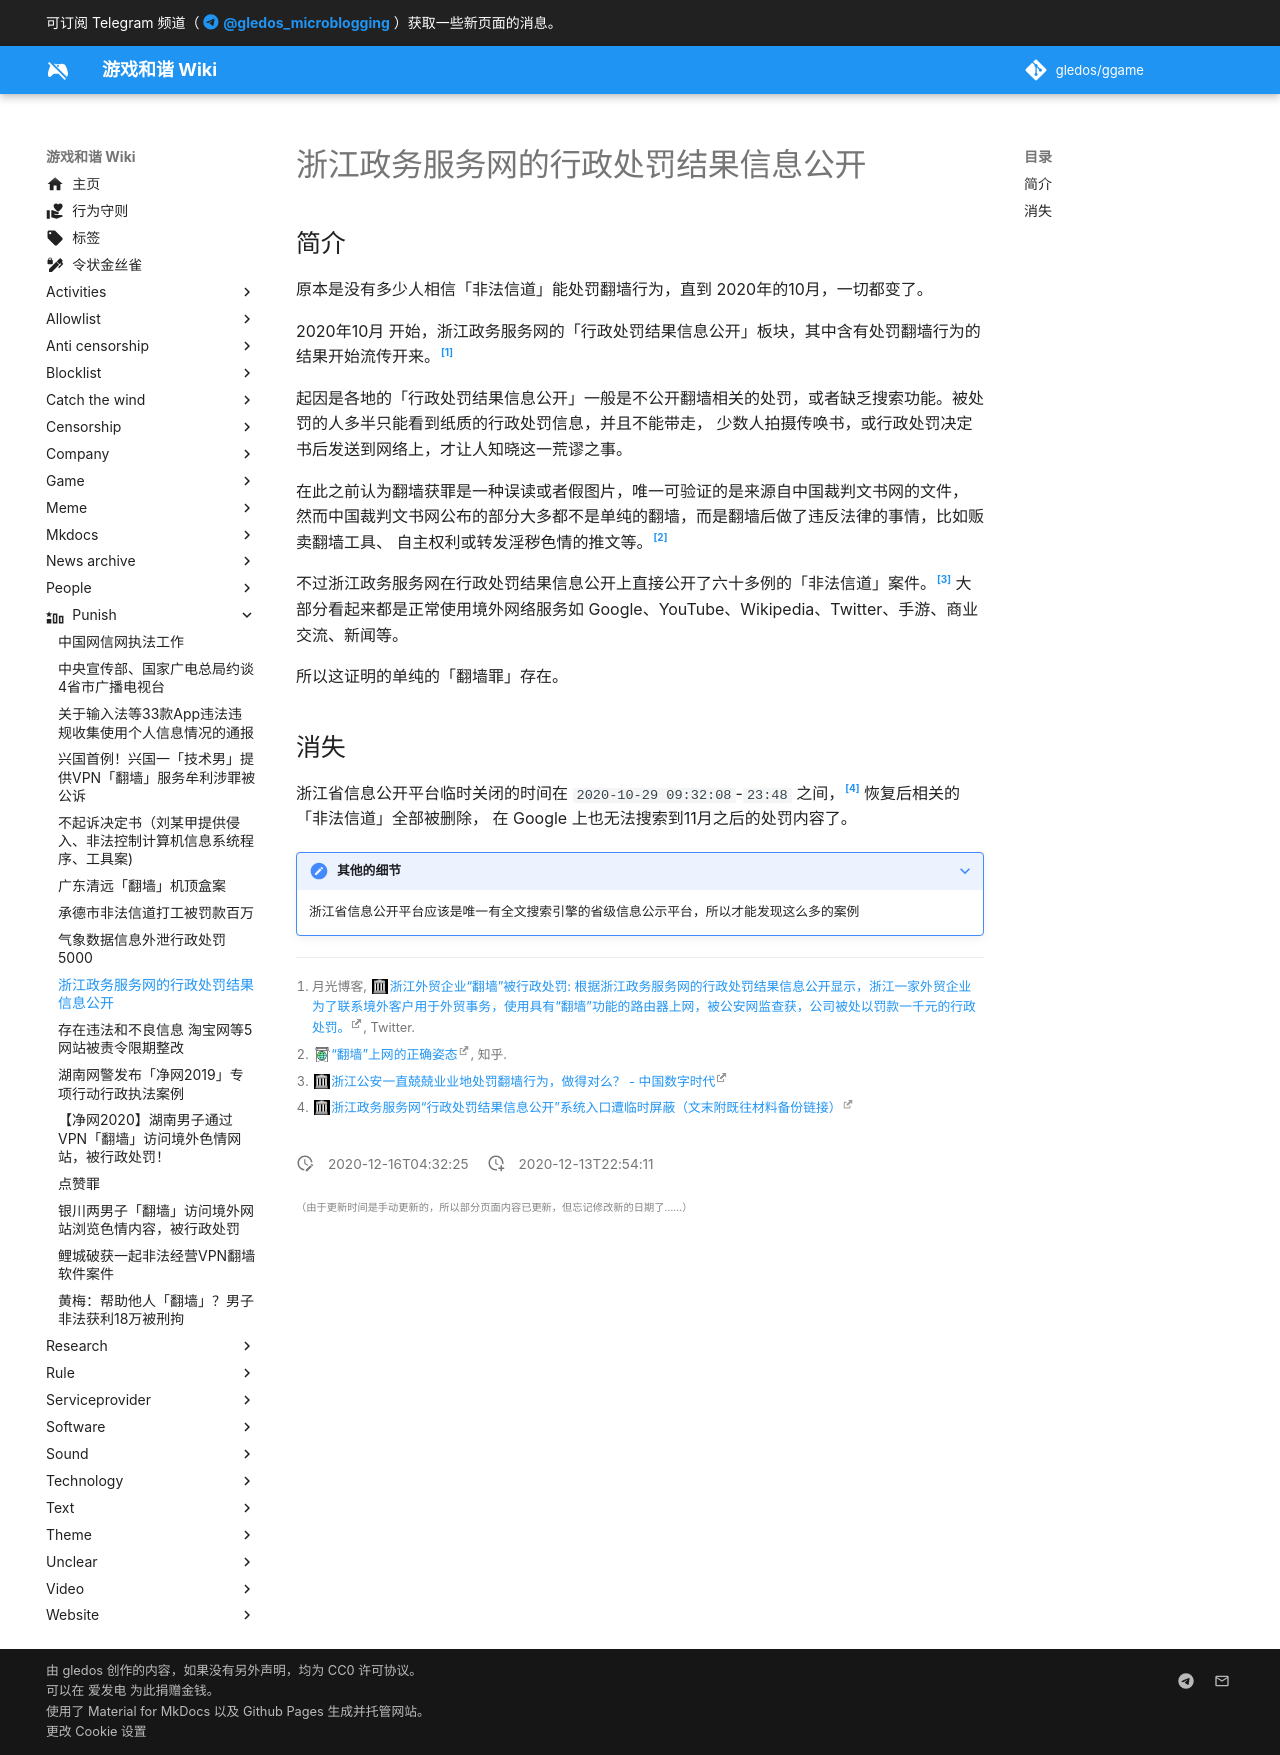

repository: gledos/ggame · page: punish/浙江政务服务网的行政处罚结果信息公开.html · generator: mkdocs

---
title: 浙江政务服务网的行政处罚结果信息公开
description:
published: true
date: "2020-12-16T04:32:25"
特殊标签标记: #无标签
editor: markdown
dateCreated: "2020-12-13T22:54:11"
---

## 简介

原本是没有多少人相信「非法信道」能处罚翻墙行为，直到 2020年的10月，一切都变了。

2020年10月 开始，浙江政务服务网的「行政处罚结果信息公开」板块，其中含有处罚翻墙行为的结果开始流传开来。[^42943]

[^42943]: 月光博客, [浙江外贸企业“翻墙”被行政处罚: 根据浙江政务服务网的行政处罚结果信息公开显示，浙江一家外贸企业为了联系境外客户用于外贸事务，使用具有“翻墙”功能的路由器上网，被公安网监查获，公司被处以罚款一千元的行政处罚。](https://web.archive.org/web/20201006142943/https://twitter.com/williamlong/status/1313413824721027072), Twitter.

起因是各地的「行政处罚结果信息公开」一般是不公开翻墙相关的处罚，或者缺乏搜索功能。被处罚的人多半只能看到纸质的行政处罚信息，并且不能带走，
少数人拍摄传唤书，或行政处罚决定书后发送到网络上，才让人知晓这一荒谬之事。

在此之前认为翻墙获罪是一种误读或者假图片，唯一可验证的是来源自中国裁判文书网的文件，
然而中国裁判文书网公布的部分大多都不是单纯的翻墙，而是翻墙后做了违反法律的事情，比如贩卖翻墙工具、
自主权利或转发淫秽色情的推文等。[^Epo3V]

[^Epo3V]: [“翻墙”上网的正确姿态](https://archive.is/Epo3V "https://zhuanlan.zhihu.com/p/140729317"), 知乎.

不过浙江政务服务网在行政处罚结果信息公开上直接公开了六十多例的「非法信道」案件。[^05424]
大部分看起来都是正常使用境外网络服务如 Google、YouTube、Wikipedia、Twitter、手游、商业交流、新闻等。

[^05424]: [浙江公安一直兢兢业业地处罚翻墙行为，做得对么？ - 中国数字时代](https://web.archive.org/web/20201213005424/https://chinadigitaltimes.net/chinese/2020/10/工人阶级%EF%BD%9C浙江公安一直兢兢业业地处罚翻墙行为/)

所以这证明的单纯的「翻墙罪」存在。

<!-- 从法律与技术上来研究的翻墙是否违法的公众号，「不能使用该名称」的博主「王宇扬」， -->
<!-- 在研究了浙江政务服务网公开的行政处罚后，也把自己使用逻辑得出的答案[^25158] -->
<!-- 变成了「翻墙违法是无可争议的事实」[^34311]，「没有那么多神秘主义色彩」[^32208] 的论点也被狠狠的反驳了， -->
<!-- 「到了『进无可进』的地步」[^34349] 在浙江政务公开事件后还是进步了。 -->

<!-- [^25158]: [个人使用vpn"翻墙"是否违法？——基于规范性法律文件、案例以及相关计算机技术的分析与讨论](https://web.archive.org/web/20201210225158/https://mp.weixin.qq.com/s/cndzW_oXClkSdwOtam0qUw), 微信公众号. -->

<!-- [^32208]: [“翻墙”文后记（二）——破除行政处罚的神秘主义色彩](https://web.archive.org/web/20201213232208/https://mp.weixin.qq.com/s?__biz=Mzg2OTIyMzY0Ng%3D%3D&mid=2247483798&idx=1&sn=bd7fd52d8338862f28078ac26aff1565), 微信公众号. -->

<!-- [^34349]: [“翻墙”文后记（一）补遗——历时三个月的行政法问题研习感言](https://web.archive.org/web/20201213234349/https://mp.weixin.qq.com/s?__biz=Mzg2OTIyMzY0Ng%3D%3D&mid=2247483976&idx=1&sn=9155d7ccf71dc40d6b28b4ff384132f1), 微信公众号. -->

<!-- [^34311]: [「翻墙违法是无可争议的事实」浙江省仅8月份“个人翻墙”行政处罚达18起（全年60例）](https://web.archive.org/web/20201213234311/https://mp.weixin.qq.com/s?__biz=Mzg2OTIyMzY0Ng%3D%3D&mid=2247484012&idx=1&sn=32a37ea8fd715092f09f128327f3da3b), 微信公众号. -->

<!--
公众号「不能使用该名称」的博主「王宇扬」对翻墙的相关研究：

+ [个人使用vpn"翻墙"是否违法？——基于规范性法律文件、案例以及相关计算机技术的分析与讨论](https://web.archive.org/web/20201210225158/https://mp.weixin.qq.com/s/cndzW_oXClkSdwOtam0qUw), 微信公众号.
+ 原文已移除 [“翻墙”文章后记——最近几个月的一些思考](https://web.archive.org/web/20200904123736/https://www.matataki.io/p/4883)
+ [“翻墙”文后记（二）——破除行政处罚的神秘主义色彩](https://web.archive.org/web/20201213232208/https://mp.weixin.qq.com/s?__biz=Mzg2OTIyMzY0Ng%3D%3D&mid=2247483798&idx=1&sn=bd7fd52d8338862f28078ac26aff1565 "https://archive.is/LRVRE"), 微信公众号.
+ [“翻墙”文后记（三）——行政处罚中“申辩不加罚”制度的架空“指南”](https://web.archive.org/web/20201213232223/https://mp.weixin.qq.com/s?__biz=Mzg2OTIyMzY0Ng%3D%3D&mid=2247483855&idx=1&sn=13517f77e1ebae43d065f6526c09b163 "https://archive.is/LJr31"), 微信公众号.
+ [“翻墙”文后记（四）——针对翻墙处罚的行政复议申请指南（附申请书样例）](https://web.archive.org/web/20201213232212/https://mp.weixin.qq.com/s?__biz=Mzg2OTIyMzY0Ng%3D%3D&mid=2247483877&idx=1&sn=39ba9e08e8a9eb3ad6266dadb7891289 "https://archive.is/2S0Ac"), 微信公众号.
+ [【关于“行政复议“文章的一处重要勘误！】](https://web.archive.org/web/20201213233547/https://mp.weixin.qq.com/s?__biz=Mzg2OTIyMzY0Ng%3D%3D&mid=2247483880&idx=1&sn=b55dc814ac7f1c9d735a0cd3a217f864), 微信公众号.
+ [关于“翻墙”处罚的阶段性案例检索——处罚50例、诉讼案件1例](https://web.archive.org/web/20201213233611/https://mp.weixin.qq.com/s?__biz=Mzg2OTIyMzY0Ng%3D%3D&mid=2247483896&idx=1&sn=cf84945ea658dba317d82cadcee6df7c), 微信公众号.
+ [“国际出入口信道”、“接入网络”概念的规范解释——再论“翻墙”行政处罚系适用法律错误](https://web.archive.org/web/20201213233555/https://mp.weixin.qq.com/s?__biz=Mzg2OTIyMzY0Ng%3D%3D&mid=2247483939&idx=1&sn=2778e8c694f9e665d0baac2c21abd6af), 微信公众号.
+ [“翻墙”文后记（一）补遗——历时三个月的行政法问题研习感言](https://web.archive.org/web/20201213234349/https://mp.weixin.qq.com/s?__biz=Mzg2OTIyMzY0Ng%3D%3D&mid=2247483976&idx=1&sn=9155d7ccf71dc40d6b28b4ff384132f1 "https://archive.is/ssN3m"), 微信公众号.
+ [「“规避GFW审查系统”的刑法问题」刍议——（一）三种入罪路径下的22则典型案例](https://web.archive.org/web/20201213234355/https://mp.weixin.qq.com/s?__biz=Mzg2OTIyMzY0Ng%3D%3D&mid=2247483982&idx=1&sn=925903815da22e4ddf990f4d8b8d1f2b), 微信公众号.
+ [「“规避GFW审查系统”的刑法问题」刍议——（二）“VPN技术的中立性”没有任何探讨价值](https://web.archive.org/web/20201213234325/https://mp.weixin.qq.com/s?__biz=Mzg2OTIyMzY0Ng%3D%3D&mid=2247483999&idx=1&sn=97697385851875bacb89a9b4af7bae4a), 微信公众号.
+ [「翻墙违法是无可争议的事实」浙江省仅8月份“个人翻墙”行政处罚达18起（全年60例）](https://web.archive.org/web/20201213234311/https://mp.weixin.qq.com/s?__biz=Mzg2OTIyMzY0Ng%3D%3D&mid=2247484012&idx=1&sn=32a37ea8fd715092f09f128327f3da3b), 微信公众号.
+ [关于上一篇文章的澄清、兼论“翻墙”违法性之争的来龙去脉](https://web.archive.org/web/20201214014421/https://mp.weixin.qq.com/s?__biz=Mzg2OTIyMzY0Ng%3D%3D&mid=2247484026&idx=1&sn=4f5bc5ece5588d6b68771fd6cda82106), 微信公众号.
+ [浅析法律风险的检验流程（张三日记文节选及改编）](https://web.archive.org/web/20201214014421/https://mp.weixin.qq.com/s?__biz=Mzg2OTIyMzY0Ng%3D%3D&mid=2247484076&idx=1&sn=1bc65e7f7c8c1068f79fdb83babb88e7), 微信公众号.
+ [一种基于ssproxy、具有突破“GFW系统”功能并将审查本地化的“合法”跨境浏览器分析（灵狐、雷兔、绿光、视界通…）](https://web.archive.org/web/20201214014455/https://mp.weixin.qq.com/s?__biz=Mzg2OTIyMzY0Ng%3D%3D&mid=2247484108&idx=1&sn=d5212d2328b32dcf564d37b514198afc), 微信公众号.
+ 原文已移除 [“翻墙”浏览器冷思考——可疑的经营资质、未知的合规风险以及被架空的隐私政策](https://web.archive.org/web/20220817100006/https://freewechat.com/a/Mzg2OTIyMzY0Ng%3D%3D/2247484137/1), 微信公众号.

-->

<!--
+ [工人阶级｜浙江公安一直兢兢业业地处罚翻墙行为，做得对么？ - 中国数字时代](https://web.archive.org/web/20201214020430/https://chinadigitaltimes.net/chinese/2020/10/工人阶级｜浙江公安一直兢兢业业地处罚翻墙行为/)
+ [【立此存照】浙江公安集中公示对翻墙网友的训诫公告 - 中国数字时代](https://web.archive.org/web/20201214020438/https://chinadigitaltimes.net/chinese/2020/10/【立此存照】浙江公安集中公示对翻墙网友的训诫/)
-->

## 消失

浙江省信息公开平台临时关闭的时间在 `2020-10-29 09:32:08`-`23:48` 之间，[^21336] 恢复后相关的「非法信道」全部被删除，
在 Google 上也无法搜索到11月之后的处罚内容了。

[^21336]: [浙江政务服务网“行政处罚结果信息公开”系统入口遭临时屏蔽（文末附既往材料备份链接）](https://web.archive.org/web/20201213221336/https://posts.careerengine.us/p/5f9b7d768214d45b28abe9cc?nav=post_&p=5f4fb7942bbbb25d3a5ba447)

> [!note]+ 其他的细节
>
> 浙江省信息公开平台应该是唯一有全文搜索引擎的省级信息公示平台，所以才能发现这么多的案例
